Run: headless pygame with SDL's dummy video driver; simulated clock (each Clock.tick advances the game by its frame time, no real sleeping); random seed 0; keys injected as events and as key.get_pressed() state; no mouse input.
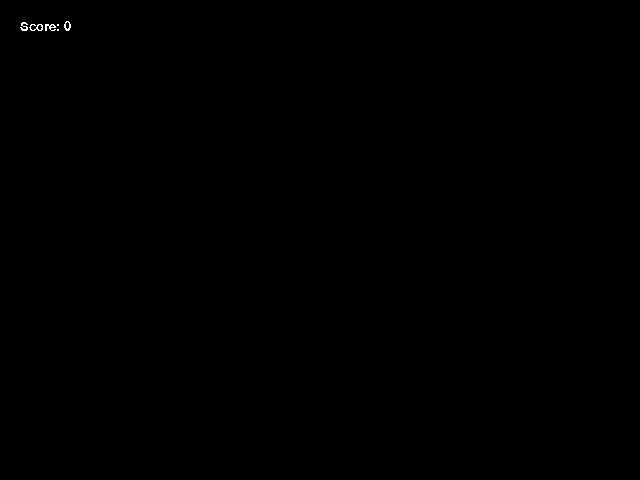
Frame 1 of 4 · flips 1–60 · no input
Frame 2 of 4 · flips 61–180 · tapped SPACE, RETURN · held RIGHT (→), D · screen unchanged from frame 1, image omitted
Frame 3 of 4 · flips 181–300 · held DOWN (↓), S · screen unchanged from frame 2, image omitted
Frame 4 of 4 · flips 301–420 · held LEFT (←), A, UP (↑), W · screen unchanged from frame 3, image omitted

The pygame program that drew these frames:

# Programmer: Dani Massa

## lab3.py
## Author: Matthew Anderson
## Edits: John Rieffel
## Version: Windter 2020

'''
This program spawns a green circle at a random location with a random velocity, and
has it move down and towards the right. Unfortunately if the circle spawns close to the
lower right hand corner it dissapears fairly quickly. 
'''

import pygame
import random


def run_game():
    
    ## Initialize the pygame submodules and set up the display window.

    pygame.init()

    ## Open the pygame window with the specified width and height. We
    ## call our pygame window 'my_win'.    
    width = 640
    height = 480
    my_win = pygame.display.set_mode((width,height))

    ## ---------------------------------------------------------------------
    ##   Initialize Game State
    ## ---------------------------------------------------------------------
    
    ## Set up game objects.  Note that a block is just a circle, and 
    ## that a ball is a circle with a velocity.  The parentheses
    ## (tuples) separate the components in a meaningful way.  A circle
    ## is a point and a radius.  A ball is a circle (which is a point
    ## and a radius) and velocity (which has an x and y component).

    # this code sets the ball's radius, it's location to a random coordinate, and
    # the ball's velocity to a random integer
    ballr = 20
    ballx = random.randint(0+ballr,width-ballr)
    bally = random.randint(0+ballr,height-ballr)
    xvel = random.randint(1,3)
    yvel = random.randint(1,3)

    ## ---------------------------------------------------------------------
    ##   Main Game Loop
    ## ---------------------------------------------------------------------

    keepGoing = True    
    while (keepGoing):

        
        pygame.time.delay(5)
        
        ## Handle events.  Here we check whether somebody clicked the
        ## 'X' in the upper right hand corner of the pygame window.
        ## We'll see more uses of events later.
        for event in pygame.event.get():
            if event.type == pygame.QUIT:
                keepGoing = False
                
        ## -----------------------------------------------------------------
        ##   Update Game State
        ## -----------------------------------------------------------------

        #this code makes the ball move. By using addition (and positive integers for
        #the velocity) the ball moves down and to the right. 
        ballx = ballx+xvel
        bally = ballx+yvel

        ## -----------------------------------------------------------------
        ##   Draw Game State
        ## -----------------------------------------------------------------

        ## Erase the background
        my_win.fill(pygame.color.Color("black"))
        
        ##   Draw ball
        pygame.draw.circle(my_win, pygame.color.Color('green'), (ballx, bally), ballr)        

        ##   Displays score.  Currently 0.
        font = pygame.font.SysFont("monospace", 20)
        score_display = font.render("Score: 0", 0, (255,255,255))
        my_win.blit(score_display, (20, 20))

        ## Show the pygame window.
        pygame.display.update()
        
        ## The game loop ends here.

    ## This closes your pygame window after we have left the game
    ## loop, i.e., after somebody closed the window.
    pygame.quit()


## Call the function run_game.
run_game()
